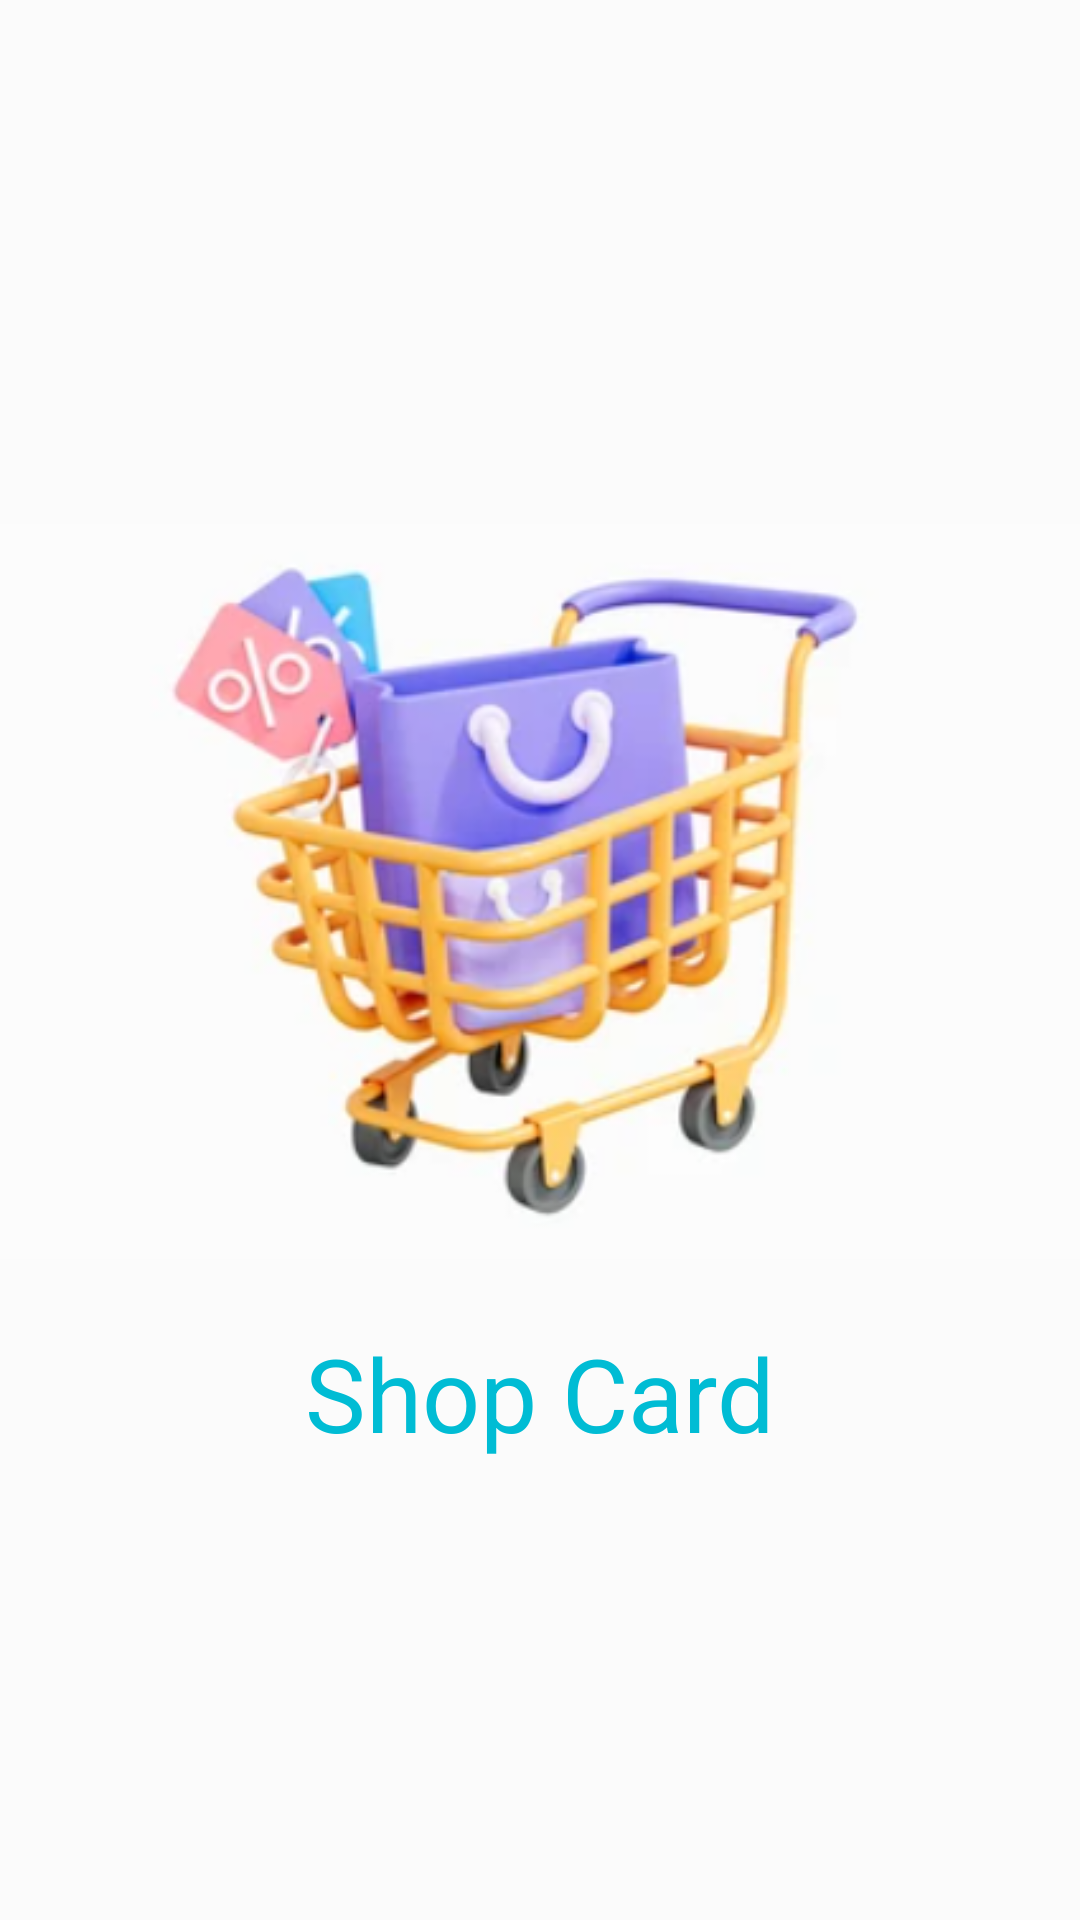

Reconstruct the res/layout file that produces this screen, plus the resources it refers to.
<!-- AndroidManifest.xml: application theme Theme.ShopCard -->
<!-- res/layout/activity_wellcome_screen.xml -->
<?xml version="1.0" encoding="utf-8"?>
<androidx.constraintlayout.widget.ConstraintLayout xmlns:android="http://schemas.android.com/apk/res/android"
    xmlns:app="http://schemas.android.com/apk/res-auto"
    xmlns:tools="http://schemas.android.com/tools"
    android:id="@+id/main"
    android:layout_width="match_parent"
    android:layout_height="match_parent"
    tools:context=".View.Activity.WellcomeScreenActivity"
    >
    <LinearLayout
        android:layout_width="match_parent"
        android:layout_height="match_parent"
        android:gravity="center"
        android:orientation="vertical"
        android:background="#FBFBFB"
        >
        <ImageView
            android:layout_width="match_parent"
            android:layout_height="wrap_content"
            android:src="@drawable/wellcomeimage"
            />
        <TextView
            android:layout_width="match_parent"
            android:layout_height="wrap_content"
            android:text="Shop Card"
            android:textSize="34sp"
            android:gravity="center"
            android:textColor="#00BCD4"


            />


    </LinearLayout>

</androidx.constraintlayout.widget.ConstraintLayout>
<!-- resources referenced by this layout -->
<resources>
  <!-- drawable wellcomeimage: png bitmap (drawable, 110648 bytes) -->
  <style name="Theme.ShopCard" parent="Base.Theme.ShopCard" />
  <style name="Base.Theme.ShopCard" parent="Theme.Material3.DayNight.NoActionBar">
          
          
      </style>
</resources>
